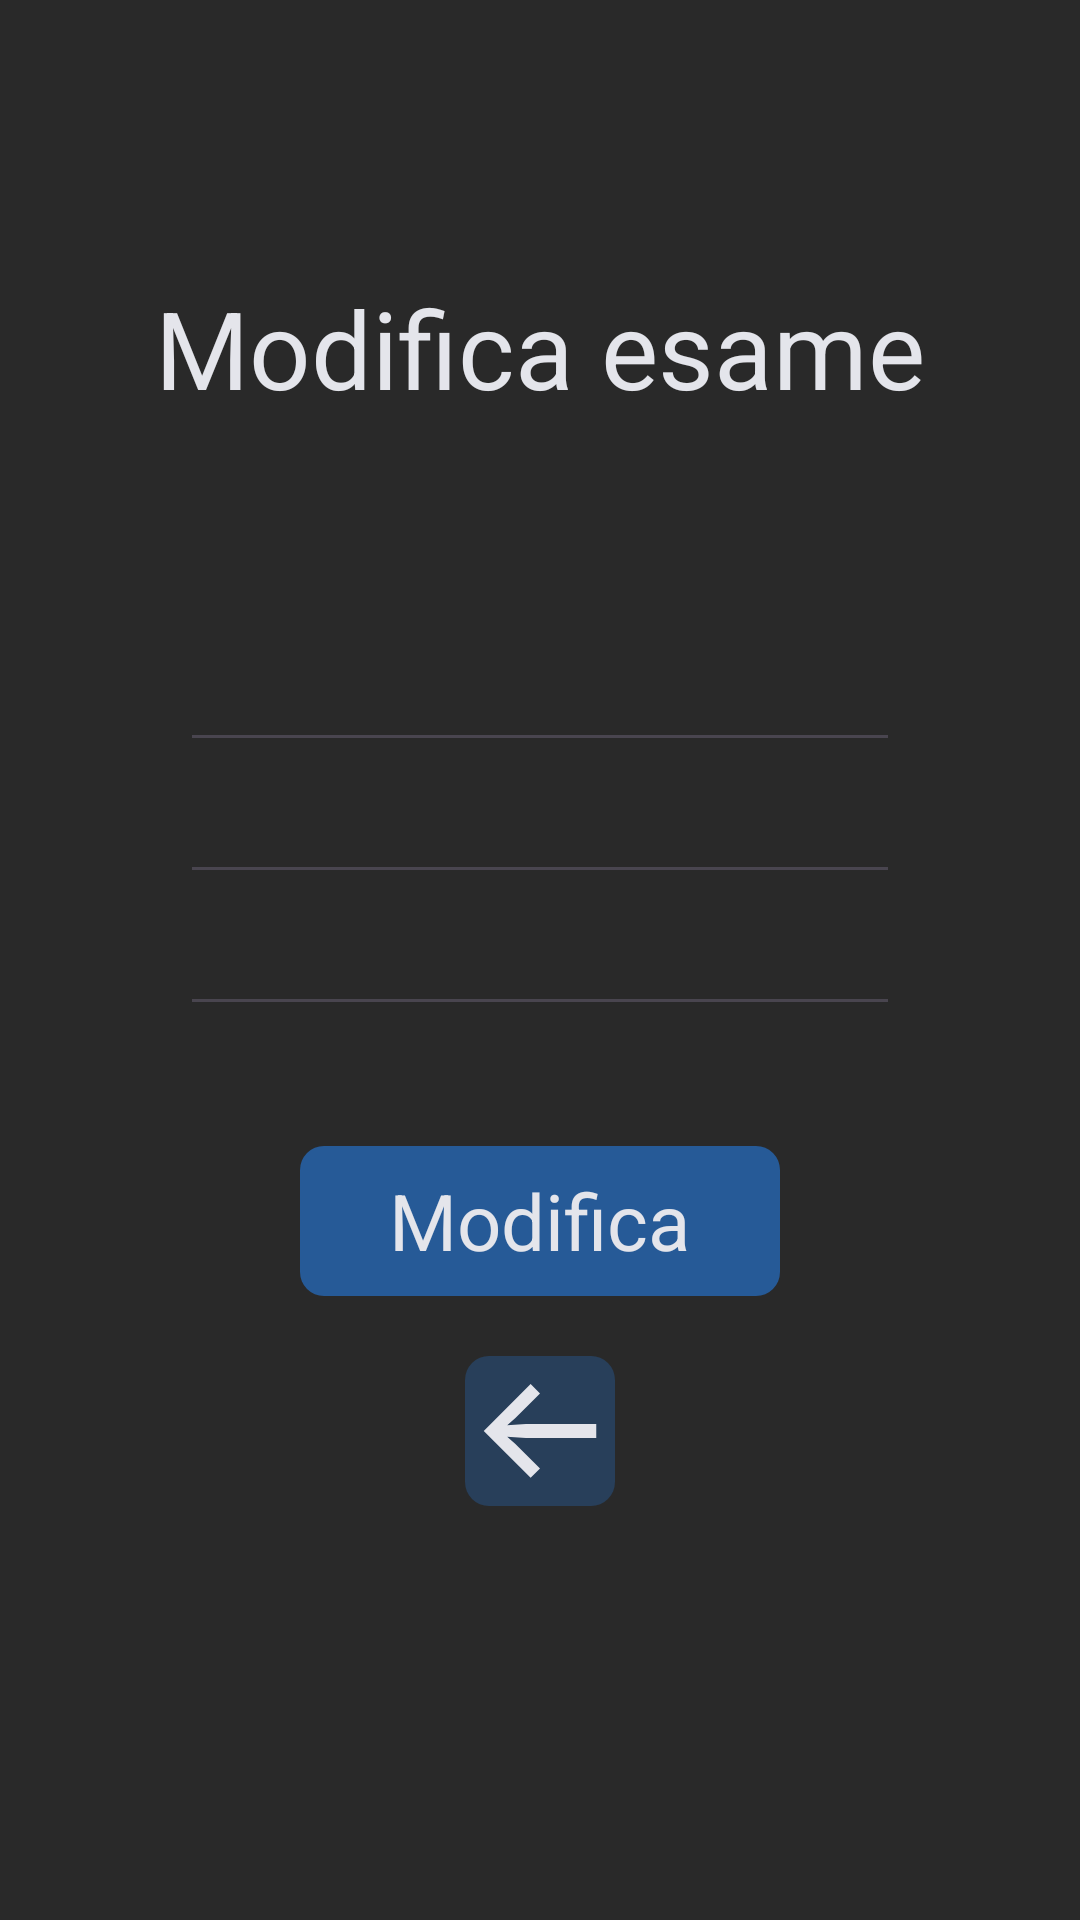

This screen was rendered from an Android layout file. Write that file and the resources it references.
<!-- AndroidManifest.xml: application theme Theme.EsercitazioneEsame -->
<!-- res/layout/activity_modifica_esame.xml -->
<?xml version="1.0" encoding="utf-8"?>
<ScrollView xmlns:android="http://schemas.android.com/apk/res/android"
    xmlns:app="http://schemas.android.com/apk/res-auto"
    xmlns:tools="http://schemas.android.com/tools"
    android:layout_width="match_parent"
    android:layout_height="match_parent"
    tools:context=".RegistrazioneActivity"
    android:orientation="vertical"
    android:background="@color/background"
    android:fillViewport="true"
    >
    <RelativeLayout
        android:layout_width="match_parent"
        android:layout_height="match_parent"
        android:orientation="vertical"
        android:layout_gravity="center">



        <TextView
            android:layout_width="match_parent"
            android:layout_height="wrap_content"
            android:text="Modifica esame"
            android:textSize="36sp"
            android:textColor="@color/text"
            android:textAlignment="center"
            android:layout_above="@id/editTextNomeEsame"
            android:layout_marginBottom="70dp"

            />

        <EditText
            android:layout_marginStart="60dp"
            android:layout_marginEnd="60dp"
            android:paddingStart="10dp"
            android:textColor="@color/text"
            android:id="@+id/editTextNomeEsame"
            android:layout_width="match_parent"
            android:layout_height="wrap_content"
            android:textSize="20sp"

            android:textColorHint="@color/hint"
            android:layout_above="@id/editTextVoto"
            />



        <EditText
            android:layout_marginStart="60dp"
            android:layout_marginEnd="60dp"
            android:paddingStart="10dp"
            android:textColor="@color/text"

            android:id="@+id/editTextVoto"
            android:layout_width="match_parent"
            android:layout_height="wrap_content"
            android:textSize="20sp"

            android:textColorHint="@color/hint"
            android:inputType="number"
            android:layout_above="@id/editTextCfu"
            />


        <EditText
            android:layout_marginStart="60dp"
            android:layout_marginEnd="60dp"
            android:paddingStart="10dp"
            android:textColor="@color/text"
            android:id="@+id/editTextCfu"
            android:layout_width="match_parent"
            android:layout_height="wrap_content"
            android:textSize="20sp"
            android:textColorHint="@color/hint"
            android:layout_centerInParent="true"
            android:inputType="number"


            />


        <ImageButton
            android:id="@+id/buttonConfermaModifica"
            android:layout_width="160dp"
            android:layout_height="50dp"
            android:layout_gravity="center"
            android:background="@drawable/corner_button"
            android:gravity="center"
            android:layout_marginTop="40dp"
            android:layout_centerHorizontal="true"
            android:layout_below="@+id/editTextCfu"
            >
        </ImageButton>
        <TextView

            android:layout_width="225dp"
            android:layout_height="50dp"
            android:text="Modifica"
            android:textColor="@color/text"
            android:textSize="26dp"
            android:textAlignment="center"
            android:layout_below="@+id/editTextCfu"
            android:gravity="center"
            android:layout_centerHorizontal="true"
            android:layout_marginTop="40dp"
            />
        <ImageButton
            android:id="@+id/buttonIndietro"
            android:layout_width="50dp"
            android:layout_height="50dp"
            android:layout_gravity="center"
            android:background="@drawable/libretto_box"
            android:src="@drawable/arrow_right"
            android:rotation="180"
            android:layout_below="@id/buttonConfermaModifica"
            android:layout_centerHorizontal="true"
            android:layout_marginTop="20dp"
            android:scaleType="centerCrop"
            app:tint="@color/text"
            >
        </ImageButton>

    </RelativeLayout>



</ScrollView>
<!-- resources referenced by this layout -->
<resources>
  <color name="background">#292929</color>
  <color name="hint">#939393</color>
  <color name="text">#E4E5EB</color>
  <!-- drawable arrow_right (drawable) -->
  <vector xmlns:android="http://schemas.android.com/apk/res/android"
      android:width="800dp"
      android:height="800dp"
      android:viewportWidth="512"
      android:viewportHeight="512">
    <path
        android:pathData="M256,384L340,300 368,276 304,280 64,280 64,232 304,232 368,236 340,212 256,128 288,96 448,256 288,416 256,384Z"
        android:fillColor="#000000"/>
  </vector>
  <!-- drawable corner_button (drawable) -->
  <shape xmlns:android="http://schemas.android.com/apk/res/android"
      android:shape="rectangle">
      <corners android:radius="8dp"/>
      <solid android:color="@color/primary"/>
  </shape>
  <!-- drawable libretto_box (drawable) -->
  <shape xmlns:android="http://schemas.android.com/apk/res/android"
      android:shape="rectangle">
      <corners android:radius="8dp"/>
      <solid android:color="#72265A97"/>
  
  </shape>
  <style name="Theme.EsercitazioneEsame" parent="Base.Theme.EsercitazioneEsame" />
  <color name="primary">#265A97</color>
  <style name="Base.Theme.EsercitazioneEsame" parent="Theme.Material3.DayNight.NoActionBar">
          
          
          <item name="android:statusBarColor">@color/background</item>
      </style>
</resources>
